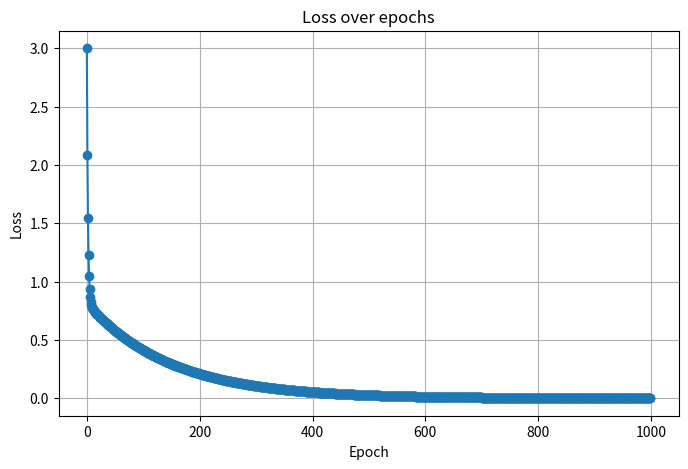

This figure's Python source:
import matplotlib.pyplot as plt

x = [1, 2, 3, 4, 5]
y = [3, 5, 7, 9, 11]

w = 1.0
b = 3.0

learning_rate = 0.01
epochs = 1000

n = len(x)
loss_history = []

y_hat=[0]*n
for epoch in range(epochs):
    tmp1=0
    tmp2=0
    tmp3=0
    for i in range(n):
        y_hat[i]=w*x[i]+b

    for i in range(n):
        tmp1 += (y_hat[i]-y[i])**2

    loss_history.append(tmp1/n)

    for i in range(n):
        tmp2 += (y_hat[i]-y[i])*x[i]
    dL_dw = 2*tmp2/n

    for i in range(n):
        tmp3 += (y_hat[i]-y[i])
    dL_db = 2*tmp3/n

    #print(w, b)
    w = w-learning_rate*dL_dw
    b = b-learning_rate*dL_db

plt.figure(figsize=(8, 5))
plt.plot(loss_history, marker='o')
plt.xlabel("Epoch")
plt.ylabel("Loss")
plt.title("Loss over epochs")
plt.grid(True)
plt.show()


    

    
    
